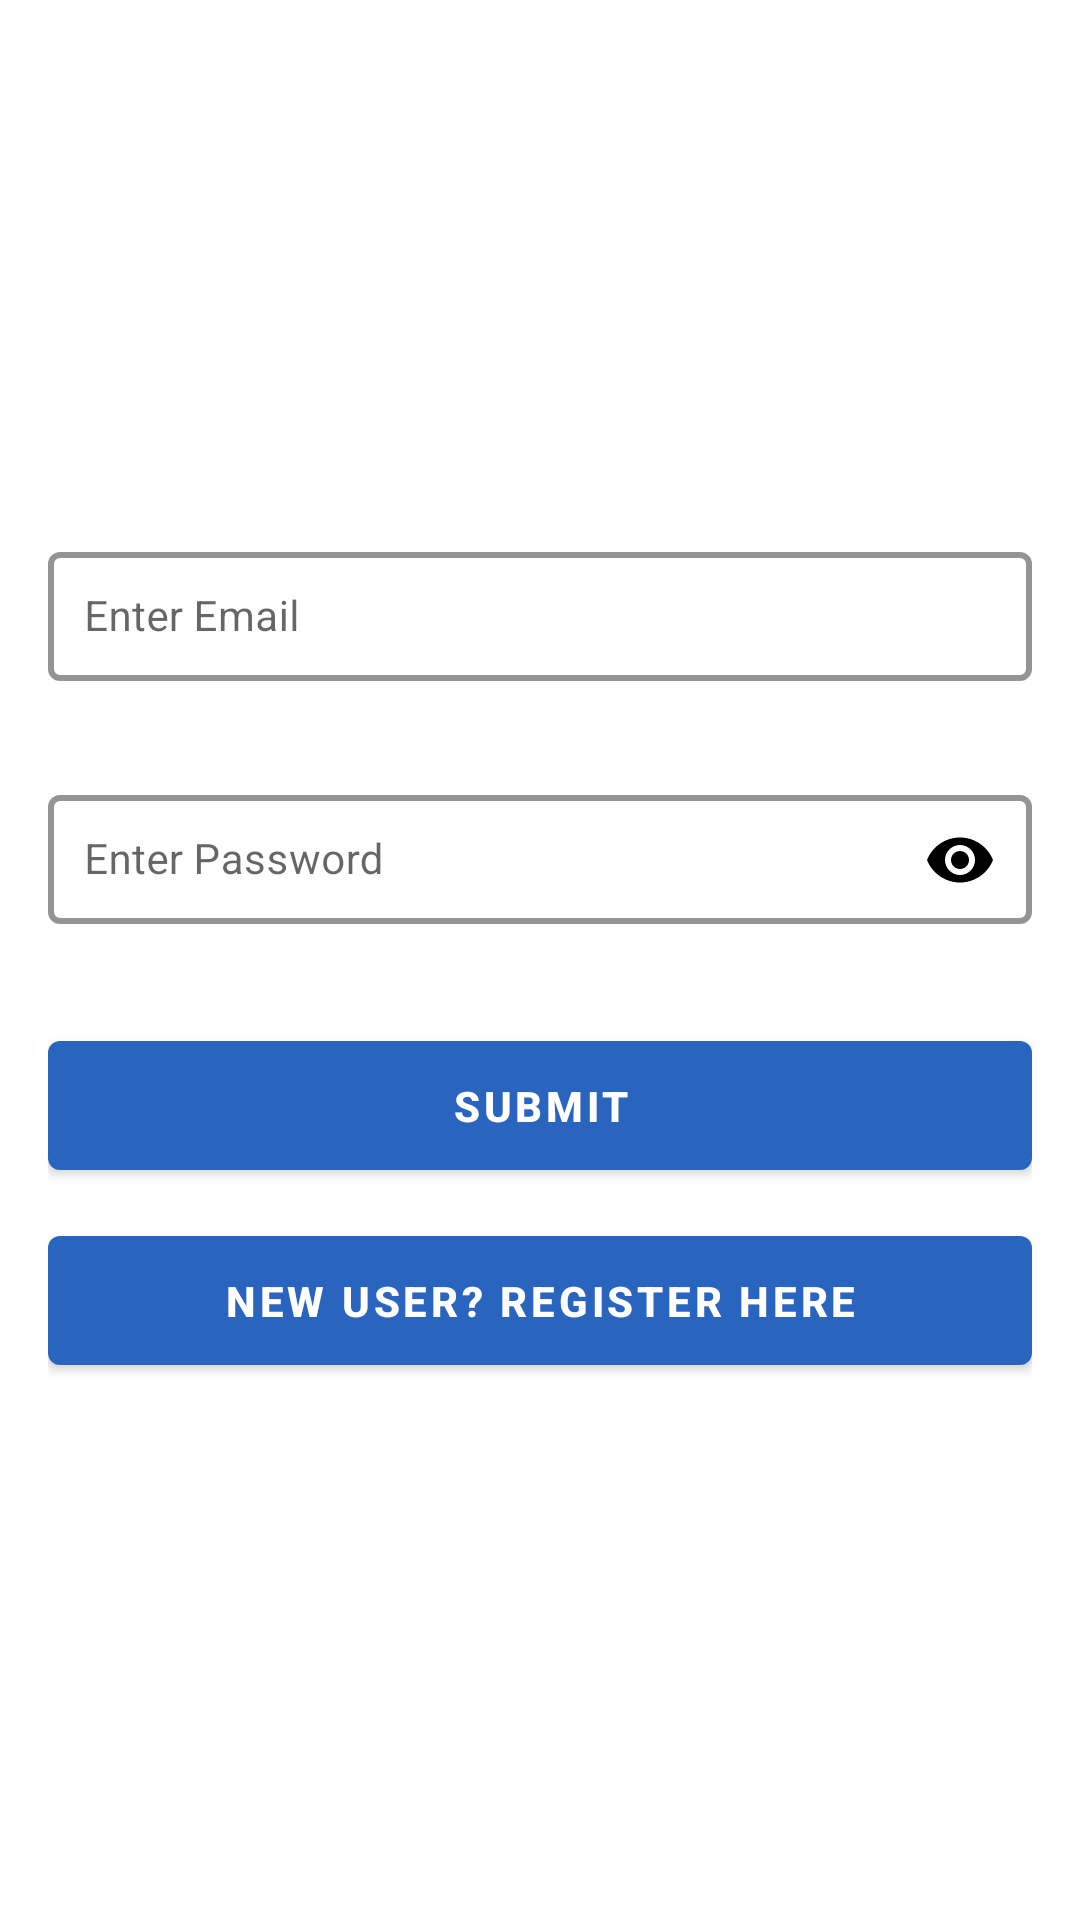

Reconstruct the res/layout file that produces this screen, plus the resources it refers to.
<!-- AndroidManifest.xml: application theme Theme.InvoiceApp -->
<!-- res/layout/fragment_login.xml -->
<?xml version="1.0" encoding="utf-8"?>
<layout xmlns:android="http://schemas.android.com/apk/res/android"
    xmlns:app="http://schemas.android.com/apk/res-auto">
    <data>
        <import type="android.view.View">

        </import>
        <variable
            name="isSubmitButtonEnabled"
            type="Boolean" />
    </data>


    <androidx.core.widget.NestedScrollView
        android:layout_width="match_parent"
        android:layout_height="match_parent"
        android:scrollbars="vertical">

        <androidx.appcompat.widget.LinearLayoutCompat
            android:layout_width="match_parent"
            android:layout_height="match_parent"
            android:layout_gravity="center_vertical"
            android:orientation="vertical"
            android:padding="@dimen/dimen_16">

            <androidx.appcompat.widget.AppCompatTextView
                android:id="@+id/tv_error"
                android:layout_width="match_parent"
                android:layout_height="wrap_content"
                android:gravity="center"
                android:textColor="@color/red"
                android:textSize="@dimen/text_size_14"
                android:visibility="gone" />

            <com.google.android.material.textfield.TextInputLayout
                android:id="@+id/text_input_email"
                style="@style/TextInputLayoutStyle"
                android:layout_width="match_parent"
                android:layout_height="wrap_content"
                android:hint="@string/enter_email"
                android:minWidth="@dimen/dimen_488"
                android:minHeight="@dimen/dimen_50">

                <com.google.android.material.textfield.TextInputEditText
                    android:id="@+id/et_email"
                    android:layout_width="match_parent"
                    android:layout_height="wrap_content"
                    android:cursorVisible="true"
                    android:drawableStart="@drawable/ic_email"
                    android:drawablePadding="@dimen/dimen_8"
                    android:inputType="textEmailAddress"
                    android:padding="@dimen/dimen_12"
                    android:textSize="@dimen/text_size_14">

                </com.google.android.material.textfield.TextInputEditText>
            </com.google.android.material.textfield.TextInputLayout>

            <com.google.android.material.textfield.TextInputLayout
                android:id="@+id/text_input_password"
                style="@style/TextInputLayoutStyle"
                android:layout_width="match_parent"
                android:layout_height="wrap_content"
                android:layout_marginTop="@dimen/dimen_10"
                android:hint="@string/enter_password"
                android:minWidth="@dimen/dimen_488"
                android:minHeight="@dimen/dimen_50"
                app:passwordToggleEnabled="true"
                app:passwordToggleTint="@color/black">

                <com.google.android.material.textfield.TextInputEditText
                    android:id="@+id/et_password"
                    android:layout_width="match_parent"
                    android:layout_height="wrap_content"
                    android:cursorVisible="true"
                    android:drawableStart="@drawable/ic_lock"
                    android:drawablePadding="@dimen/dimen_8"
                    android:inputType="textPassword"
                    android:padding="@dimen/dimen_12"

                    android:textSize="@dimen/text_size_14">

                </com.google.android.material.textfield.TextInputEditText>
            </com.google.android.material.textfield.TextInputLayout>

            <com.google.android.material.button.MaterialButton
                android:id="@+id/btn_submit"
                android:layout_width="match_parent"
                android:layout_height="wrap_content"
                android:layout_marginTop="@dimen/dimen_10"
                android:minWidth="@dimen/dimen_488"
                android:minHeight="@dimen/dimen_55"
                android:text="@string/submit"
                android:clickable="@{isSubmitButtonEnabled}"
                android:alpha="@{isSubmitButtonEnabled ? 1.0f : 0.5f }"
                android:textSize="@dimen/text_size_14"
                android:textStyle="bold">

            </com.google.android.material.button.MaterialButton>

            <com.google.android.material.button.MaterialButton
                android:id="@+id/btn_signup"
                android:layout_width="match_parent"
                android:layout_height="wrap_content"
                android:layout_marginTop="@dimen/dimen_10"
                android:minWidth="@dimen/dimen_488"
                android:minHeight="@dimen/dimen_55"
                android:text="@string/signup"
                android:textSize="@dimen/text_size_14"
                android:textStyle="bold">

            </com.google.android.material.button.MaterialButton>

            <ProgressBar
                android:id="@+id/progress_bar"
                android:layout_width="wrap_content"
                android:layout_height="wrap_content"
                android:layout_gravity="center_horizontal"
                android:layout_marginTop="@dimen/dimen_10"
                android:visibility="gone" />
        </androidx.appcompat.widget.LinearLayoutCompat>
    </androidx.core.widget.NestedScrollView>
</layout>
<!-- resources referenced by this layout -->
<resources>
  <color name="black">#FF000000</color>
  <color name="red">#FF0000</color>
  <dimen name="dimen_10">10dp</dimen>
  <dimen name="dimen_12">12dp</dimen>
  <dimen name="dimen_16">16dp</dimen>
  <dimen name="dimen_488">488dp</dimen>
  <dimen name="dimen_50">50dp</dimen>
  <dimen name="dimen_55">55dp</dimen>
  <dimen name="dimen_8">8dp</dimen>
  <dimen name="text_size_14">14sp</dimen>
  <string name="enter_email">Enter Email</string>
  <string name="enter_password">Enter Password</string>
  <string name="signup">New user? Register here</string>
  <string name="submit">Submit</string>
  <style name="TextInputLayoutStyle" parent="Widget.MaterialComponents.TextInputLayout.OutlinedBox">
          
          <item name="android:color">@color/color_primary</item>
  
          <item name="borderRound">@dimen/dimen_4</item>
          <item name="boxBackgroundColor">@color/white</item>
          <item name="errorEnabled">true</item>
          <item name="errorTextColor">@color/red</item>
          <item name="android:textSize">@dimen/text_size_12</item>
          <item name="hintTextColor">@color/color_primary</item>
          <item name="errorIconDrawable">@null</item>
          <item name="boxStrokeColor">@color/color_primary</item>
          <item name="boxStrokeWidth">@dimen/dimen_2</item>
          <item name="boxStrokeErrorColor">@color/red</item>
          <item name="boxBackgroundMode">outline</item>
  
  
      </style>
  <style name="Theme.InvoiceApp" parent="Theme.MaterialComponents.Light.NoActionBar">
          
          <item name="colorPrimary">@color/color_primary</item>
          <item name="colorPrimaryVariant">@color/color_primary_dark</item>
          <item name="colorOnPrimary">@color/white</item>
          <item name="colorControlNormal">@color/white</item>
  
          
          <item name="colorSecondary">@color/color_secondary</item>
          <item name="colorSecondaryVariant">@color/color_secondary_dark</item>
          <item name="colorOnSecondary">@color/black</item>
          
          
          <item name="android:statusBarColor">@android:color/transparent</item>
          
      </style>
  <color name="color_primary">#2964BF</color>
  <dimen name="dimen_4">4dp</dimen>
  <color name="white">#FFFFFFFF</color>
  <dimen name="text_size_12">12sp</dimen>
  <dimen name="dimen_2">2dp</dimen>
  <color name="color_primary_dark">#091F98</color>
  <color name="color_secondary">#0BBC9E</color>
  <color name="color_secondary_dark">#00796B</color>
</resources>
